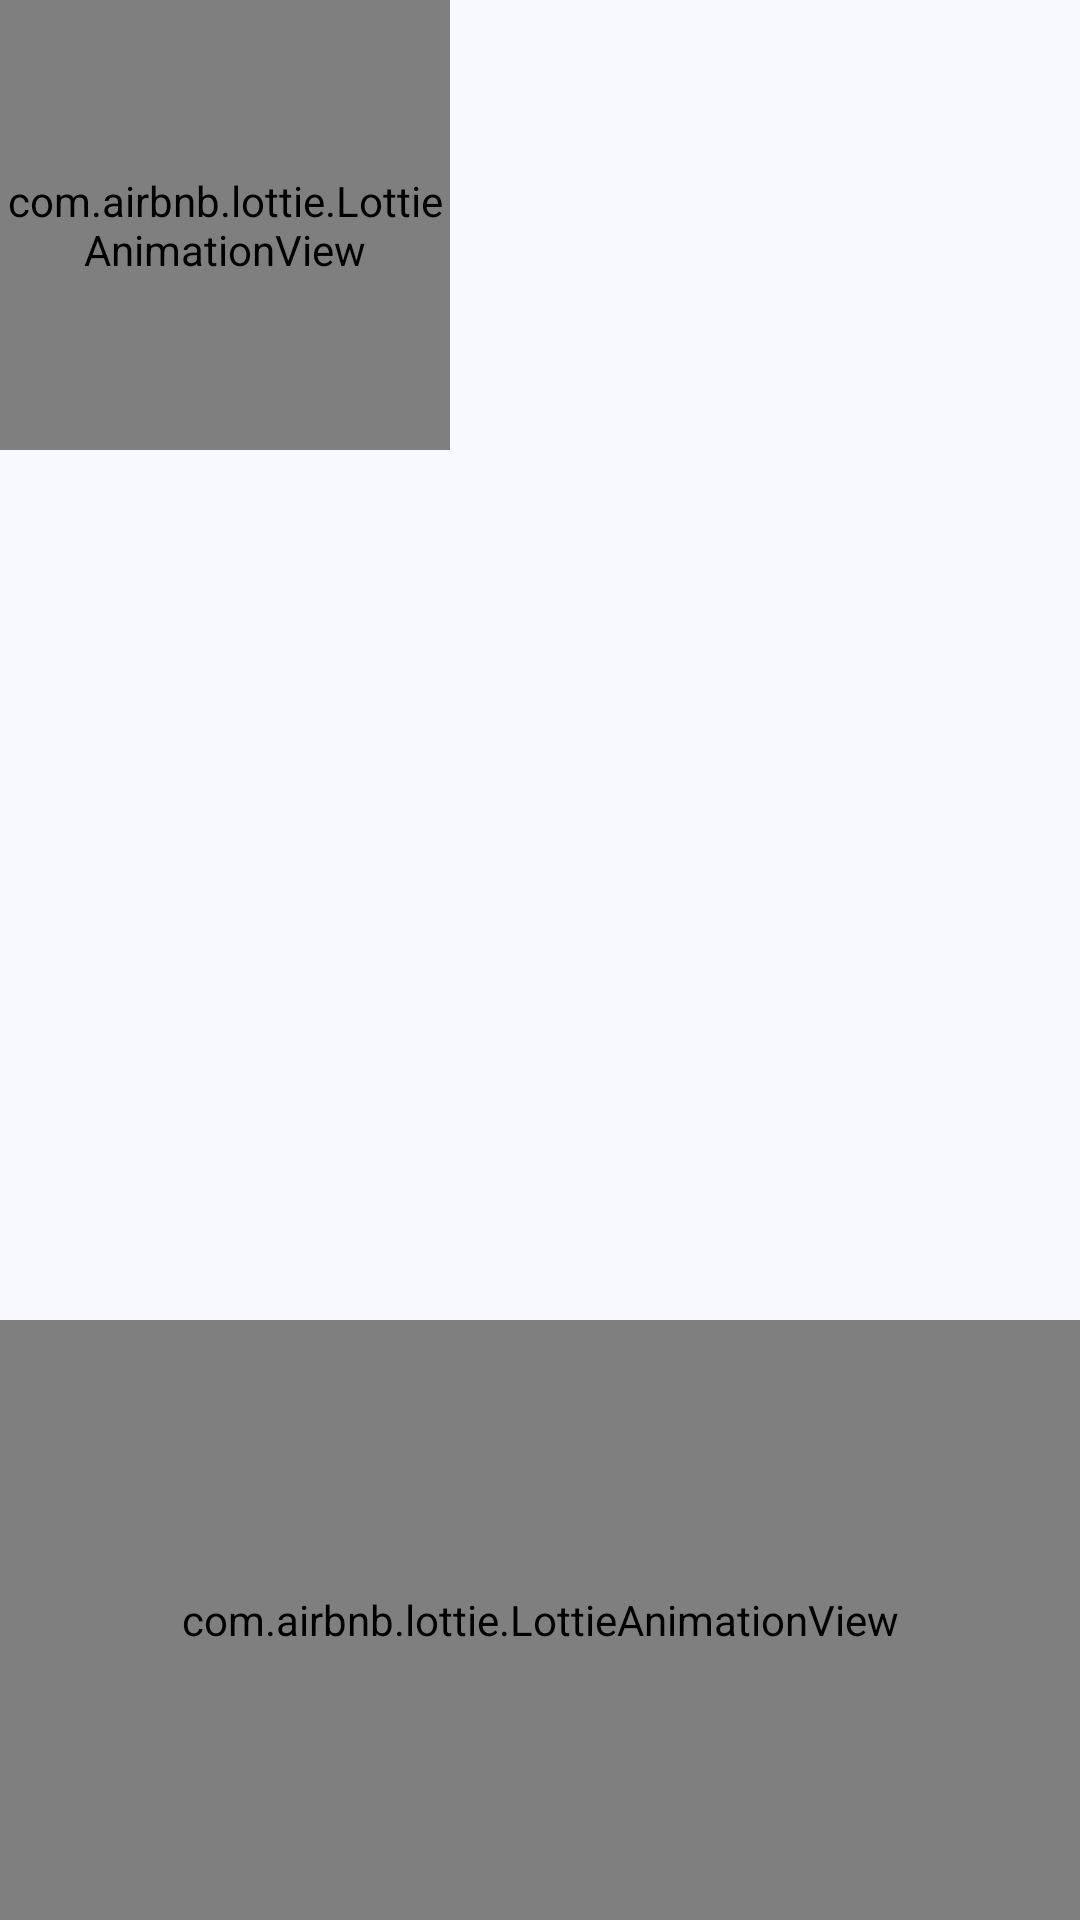

Layout XML and referenced resources for this Android screen:
<!-- AndroidManifest.xml: application theme Theme.ThinkAgain -->
<!-- res/layout/overlay_remind_do_not_open_app.xml -->
<?xml version="1.0" encoding="utf-8"?>
<androidx.constraintlayout.motion.widget.MotionLayout xmlns:android="http://schemas.android.com/apk/res/android"
    xmlns:app="http://schemas.android.com/apk/res-auto"
    android:layout_width="match_parent"
    xmlns:motion="http://schemas.android.com/tools"
    android:background="@color/white"
    android:id="@+id/parent_motion_lay"
    motion:autoTransition="animateToEnd"
    android:layout_height="match_parent"
    app:layoutDescription="@xml/overlay_remind_do_not_open_app_scene">

    <androidx.constraintlayout.widget.ConstraintLayout
        android:id="@+id/layout_1"
        android:layout_width="match_parent"
        android:layout_height="match_parent"
        app:layout_constraintEnd_toEndOf="@id/parent_motion_lay"
        app:layout_constraintStart_toStartOf="@id/parent_motion_lay"
        app:layout_constraintTop_toTopOf="@id/parent_motion_lay" />

    <androidx.constraintlayout.widget.ConstraintLayout
        android:id="@+id/layout_2"
        android:layout_width="match_parent"
        android:layout_height="match_parent"
        android:visibility="invisible"
        app:layout_constraintEnd_toEndOf="@id/parent_motion_lay"
        app:layout_constraintStart_toStartOf="@id/parent_motion_lay"
        app:layout_constraintTop_toTopOf="@id/parent_motion_lay" />


    <TextView
        android:id="@+id/notice_txt"
        android:layout_width="match_parent"
        android:layout_height="wrap_content"
        android:gravity="center"
        android:text="Do not try to do sin"
        android:textColor="@color/white"
        android:textSize="25sp"
        app:layout_constraintBottom_toBottomOf="parent"
        app:layout_constraintTop_toTopOf="parent" />

    <com.airbnb.lottie.LottieAnimationView
        android:id="@+id/anim_bottom"
        android:layout_width="match_parent"
        android:layout_height="200dp"
        app:layout_constraintBottom_toBottomOf="parent"
        app:layout_constraintEnd_toEndOf="parent"
        app:layout_constraintStart_toStartOf="parent"
        app:lottie_autoPlay="true"
        app:lottie_loop="true"
        app:lottie_rawRes="@raw/ghost_round" />


    <ImageView
        android:id="@+id/exit_btn"
        android:layout_width="40dp"
        android:layout_height="40dp"
        android:src="@drawable/exit"
        android:visibility="invisible"
        app:layout_constraintBottom_toBottomOf="@+id/continue_txt"
        app:layout_constraintEnd_toEndOf="@+id/continue_txt"
        app:layout_constraintStart_toStartOf="@+id/continue_txt"
        app:layout_constraintTop_toTopOf="@+id/continue_txt" />

    <TextView
        android:id="@+id/continue_txt"
        android:layout_width="wrap_content"
        android:layout_height="wrap_content"
        android:layout_marginEnd="50dp"
        android:text="38"
        android:visibility="invisible"
        android:textColor="@color/white"
        android:textSize="30sp"
        app:layout_constraintBottom_toBottomOf="@+id/anim_1"
        app:layout_constraintEnd_toEndOf="parent"
        app:layout_constraintTop_toTopOf="@+id/anim_1" />

    <com.airbnb.lottie.LottieAnimationView
        android:id="@+id/anim_1"
        android:layout_width="150dp"
        android:layout_height="150dp"
        app:lottie_autoPlay="true"
        app:lottie_loop="true"
        app:layout_constraintStart_toStartOf="parent"
        app:layout_constraintTop_toTopOf="parent"
        app:lottie_rawRes="@raw/coffe_booty" />

</androidx.constraintlayout.motion.widget.MotionLayout>
<!-- resources referenced by this layout -->
<resources>
  <color name="white">#F8F8FF</color>
  <style name="Theme.ThinkAgain" parent="Theme.MaterialComponents.DayNight.NoActionBar">
          
          <item name="colorPrimary">@color/purple_500</item>
          <item name="colorPrimaryVariant">@color/blue_like</item>
          <item name="colorOnPrimary">@color/white</item>
          
          <item name="colorSecondary">@color/teal_200</item>
          <item name="colorSecondaryVariant">@color/teal_700</item>
          <item name="colorOnSecondary">@color/blue_like</item>
          
          <item name="android:statusBarColor">@color/blue_like</item>
          
      </style>
  <color name="purple_500">#FF6200EE</color>
  <color name="blue_like">#3457D5</color>
  <color name="teal_200">#FF03DAC5</color>
  <color name="teal_700">#FF018786</color>
</resources>
